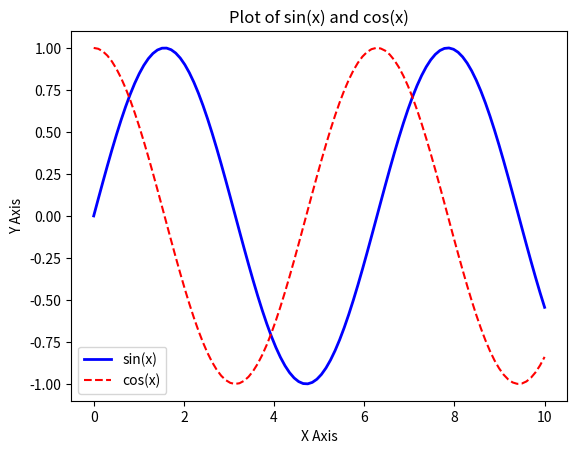

Reproduce this figure in Python.
import matplotlib.pyplot as plt
import numpy as np

# Data untuk plot
x = np.linspace(0, 10, 100)  # Data x dari 0 hingga 10 dengan 100 titik
y1 = np.sin(x)               # Data y1 adalah sin(x)
y2 = np.cos(x)               # Data y2 adalah cos(x)

# Plot kedua garis dalam satu gambar
plt.plot(x, y1, linestyle='-', color='blue', linewidth=2, label='sin(x)')
plt.plot(x, y2, linestyle='--', color='red', linewidth=1.5, label='cos(x)')

# Menambahkan label pada sumbu x dan y serta judul grafik
plt.xlabel('X Axis')
plt.ylabel('Y Axis')
plt.title('Plot of sin(x) and cos(x)')
plt.legend()  # Menampilkan legenda berdasarkan label yang sudah ditentukan di atas

# Menampilkan plot
plt.show()
